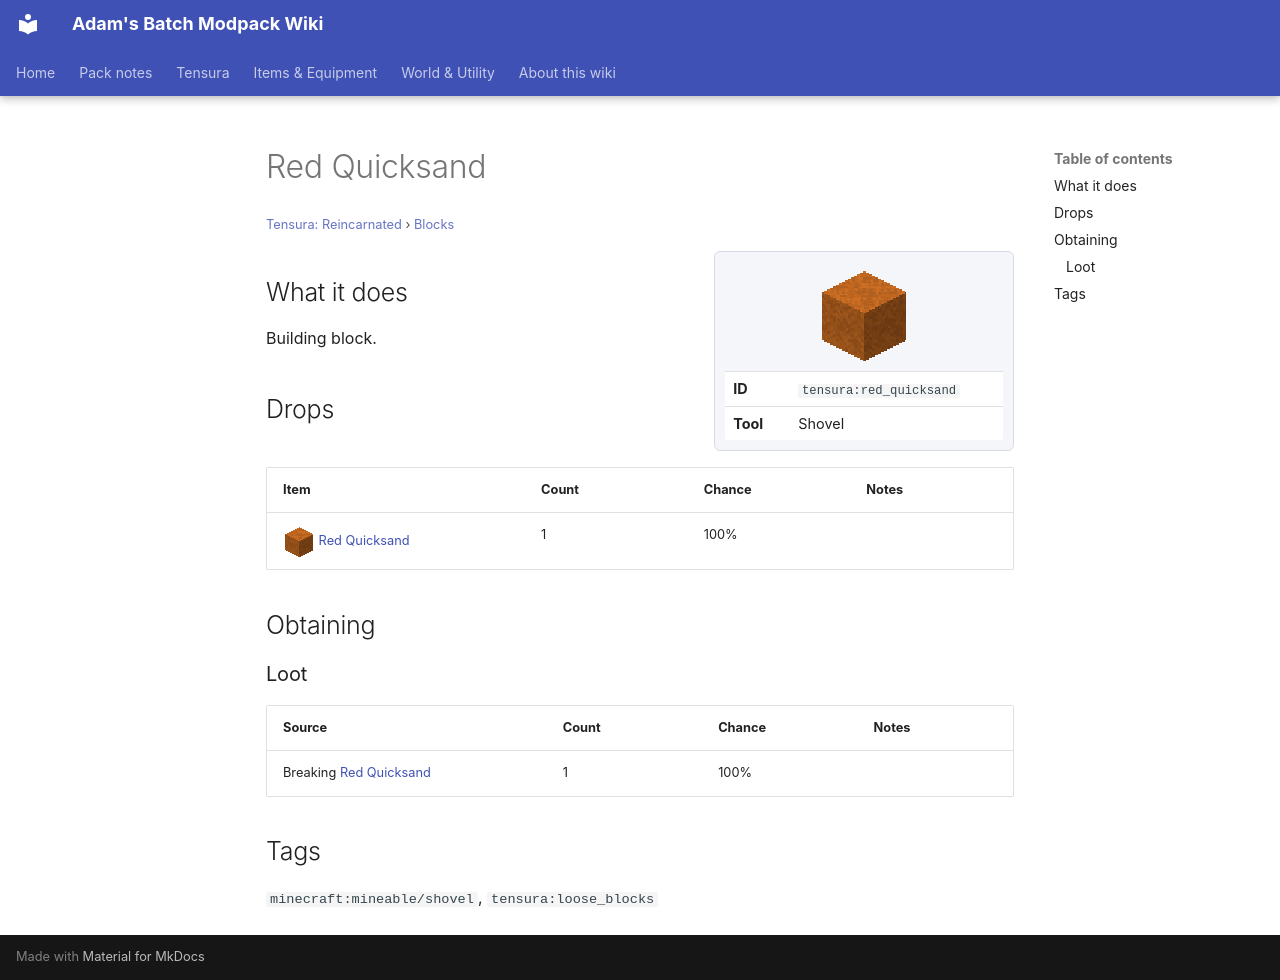

repository: Proteus-Nell/Adams-Batch-MC-Modpack-Wiki · page: tensura-reincarnated/blocks/red-quicksand/index.html · generator: mkdocs

# Red Quicksand

<small>[Tensura: Reincarnated](../index.md) &rsaquo; [Blocks](index.md)</small>

<div class="infobox" markdown>

![Red Quicksand](../../assets/icons/tensura/item/red_quicksand.png)

| | |
|---|---|
| **ID** | `tensura:red_quicksand` |
| **Tool** | Shovel |

</div>

## What it does

Building block.

## Drops

| Item | Count | Chance | Notes |
|---|---|---|---|
| ![](../../assets/icons/tensura/item/red_quicksand.png) [Red Quicksand](red-quicksand.md) | 1 | 100% |  |

## Obtaining

### Loot

| Source | Count | Chance | Notes |
|---|---|---|---|
| Breaking [Red Quicksand](red-quicksand.md) | 1 | 100% |  |

## Tags

`minecraft:mineable/shovel`, `tensura:loose_blocks`
